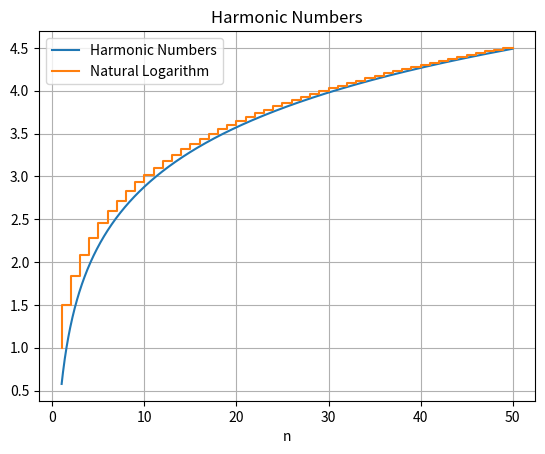

Generate this figure with matplotlib:
#!/usr/bin/env python3
"""eulers_constant.py"""

from __future__ import annotations
import numpy as np
import matplotlib.pyplot as plt
from scipy.integrate import quad  # type: ignore

import typing

if typing.TYPE_CHECKING:
    from numpy.typing import NDArray

def f(x: float) -> float:
    """
    function used to calculate Eulers constant
    """
    r: float = -np.log(np.log(1 / x))
    return r


def ps(n: int) -> list[float]:
    r: list[float] = []
    s: float = 0
    for i in range(1, n + 1):
        s += 1 / i
        r.append(s)
    return r


def main() -> None:
    # Eulers constant
    gamma: float = quad(f, 0, 1)[0]

    # data points
    d: int = 1_000

    # Generating data array
    x: NDArray[np.float_] = np.zeros((2, d))

    # Assigning values to x[0,:]
    x[0, :] = np.linspace(1, 50, d)

    # Assigning values to x[1,:]
    x[1, :] = gamma + np.log(x[0, :])

    # Ploting for partial sums of harmonic
    a: NDArray[np.int_] = np.arange(1, 51)
    t: list[float] = ps(50)

    plt.plot(x[0, :], x[1, :], label="Harmonic Numbers")
    plt.step(a, t, label="Natural Logarithm")
    plt.title("Harmonic Numbers")
    plt.xlabel("n")
    plt.legend()
    plt.grid(True)

    plt.show()

if __name__ == "__main__":
    main()